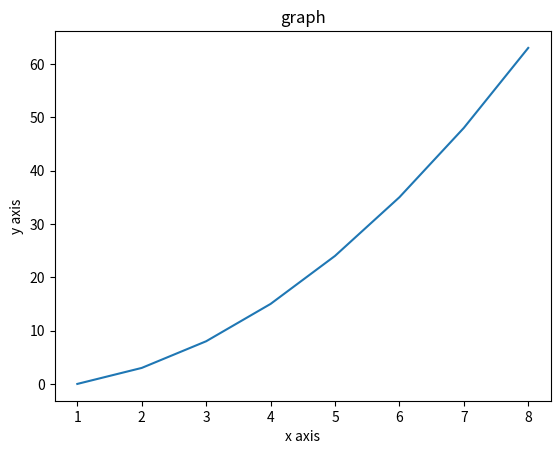

Reproduce this figure in Python.
#graph
import matplotlib.pyplot as pot
x=[1,2,3,4,5,6,7,8]
y=[0,3,8,15,24,35,48,63]
pot.plot(x,y)
pot.xlabel('x axis')
pot.ylabel('y axis')
pot.title('graph')
pot.show()